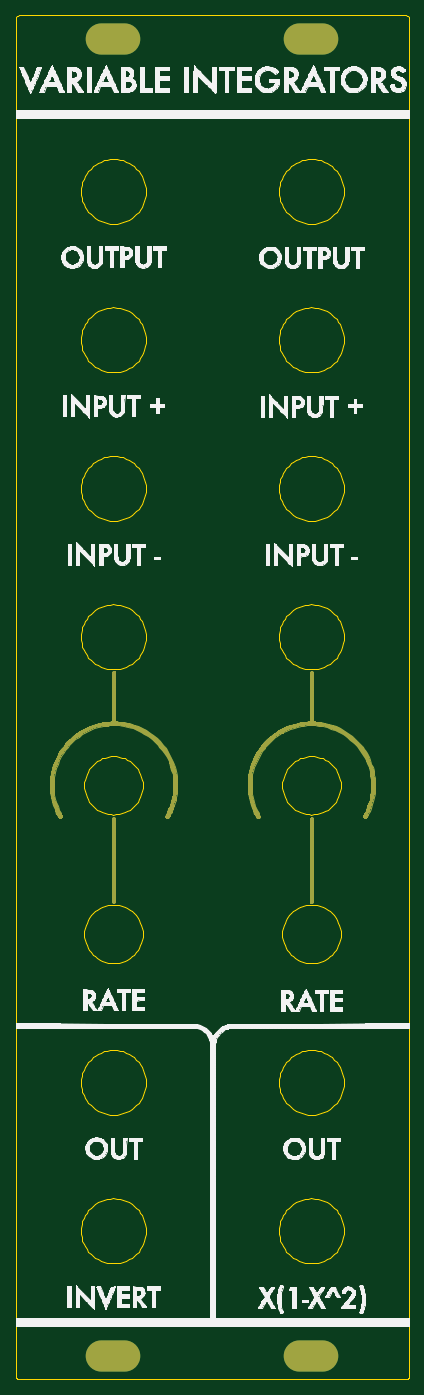
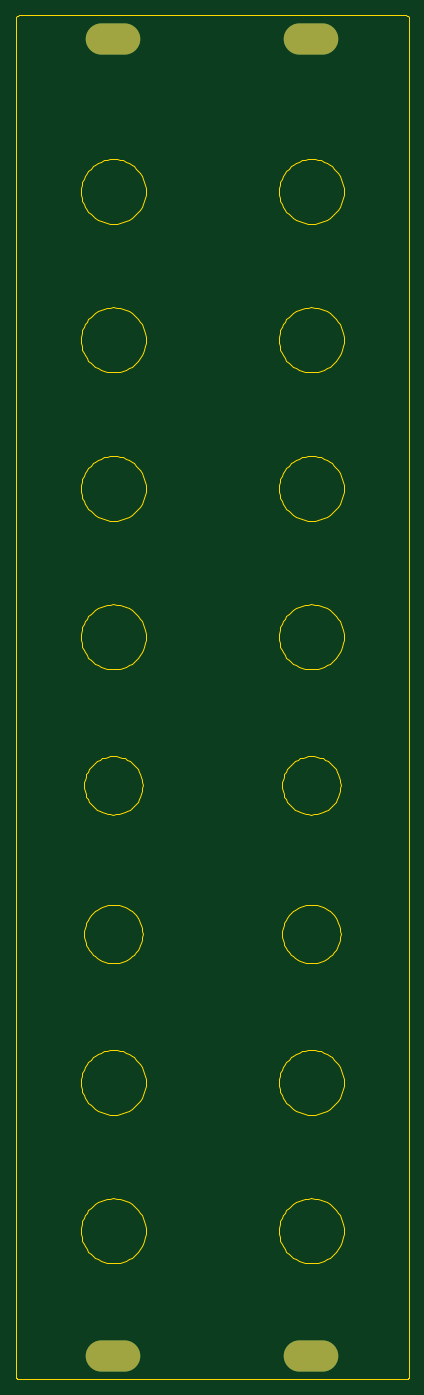
Circuit board: 8 layer files. Board 50.5 x 175.0 mm.
- bottom_copper: 4u-variable-integrator-panel-B_Cu.gbl (691 bytes)
- bottom_mask: 4u-variable-integrator-panel-B_Mask.gbs (644 bytes)
- bottom_silk: 4u-variable-integrator-panel-B_Silkscreen.gbo (479 bytes)
- outline: 4u-variable-integrator-panel-Edge_Cuts.gm1 (53500 bytes)
- top_copper: 4u-variable-integrator-panel-F_Cu.gtl (32508 bytes)
- top_mask: 4u-variable-integrator-panel-F_Mask.gts (32420 bytes)
- top_silk: 4u-variable-integrator-panel-F_Silkscreen.gto (210026 bytes)
- drill: 4u-variable-integrator-panel.drl (523 bytes)

=== bottom_copper: 4u-variable-integrator-panel-B_Cu.gbl ===
%TF.GenerationSoftware,KiCad,Pcbnew,(6.0.6-0)*%
%TF.CreationDate,2022-09-04T11:20:12+01:00*%
%TF.ProjectId,4u-variable-integrator-panel,34752d76-6172-4696-9162-6c652d696e74,r02*%
%TF.SameCoordinates,Original*%
%TF.FileFunction,Copper,L2,Bot*%
%TF.FilePolarity,Positive*%
%FSLAX46Y46*%
G04 Gerber Fmt 4.6, Leading zero omitted, Abs format (unit mm)*
G04 Created by KiCad (PCBNEW (6.0.6-0)) date 2022-09-04 11:20:12*
%MOMM*%
%LPD*%
G01*
G04 APERTURE LIST*
%TA.AperFunction,ComponentPad*%
%ADD10O,7.000000X4.000000*%
%TD*%
G04 APERTURE END LIST*
D10*
%TO.P,Ref\u002A\u002A,*%
%TO.N,*%
X94950000Y-193400000D03*
X69550000Y-193400000D03*
X94950000Y-24400000D03*
X69550000Y-24400000D03*
%TD*%
M02*

=== bottom_mask: 4u-variable-integrator-panel-B_Mask.gbs ===
%TF.GenerationSoftware,KiCad,Pcbnew,(6.0.6-0)*%
%TF.CreationDate,2022-09-04T11:20:12+01:00*%
%TF.ProjectId,4u-variable-integrator-panel,34752d76-6172-4696-9162-6c652d696e74,r02*%
%TF.SameCoordinates,Original*%
%TF.FileFunction,Soldermask,Bot*%
%TF.FilePolarity,Negative*%
%FSLAX46Y46*%
G04 Gerber Fmt 4.6, Leading zero omitted, Abs format (unit mm)*
G04 Created by KiCad (PCBNEW (6.0.6-0)) date 2022-09-04 11:20:12*
%MOMM*%
%LPD*%
G01*
G04 APERTURE LIST*
%ADD10O,7.000000X4.000000*%
G04 APERTURE END LIST*
D10*
%TO.C,Ref\u002A\u002A*%
X94950000Y-193400000D03*
X69550000Y-193400000D03*
X94950000Y-24400000D03*
X69550000Y-24400000D03*
%TD*%
M02*

=== bottom_silk: 4u-variable-integrator-panel-B_Silkscreen.gbo ===
%TF.GenerationSoftware,KiCad,Pcbnew,(6.0.6-0)*%
%TF.CreationDate,2022-09-04T11:20:12+01:00*%
%TF.ProjectId,4u-variable-integrator-panel,34752d76-6172-4696-9162-6c652d696e74,r02*%
%TF.SameCoordinates,Original*%
%TF.FileFunction,Legend,Bot*%
%TF.FilePolarity,Positive*%
%FSLAX46Y46*%
G04 Gerber Fmt 4.6, Leading zero omitted, Abs format (unit mm)*
G04 Created by KiCad (PCBNEW (6.0.6-0)) date 2022-09-04 11:20:12*
%MOMM*%
%LPD*%
G01*
G04 APERTURE LIST*
G04 APERTURE END LIST*
M02*

=== outline: 4u-variable-integrator-panel-Edge_Cuts.gm1 (53500 bytes, source omitted) ===
=== top_copper: 4u-variable-integrator-panel-F_Cu.gtl (32508 bytes, source omitted) ===
=== top_mask: 4u-variable-integrator-panel-F_Mask.gts (32420 bytes, source omitted) ===
=== top_silk: 4u-variable-integrator-panel-F_Silkscreen.gto (210026 bytes, source omitted) ===
=== drill: 4u-variable-integrator-panel.drl ===
M48
; DRILL file {KiCad (6.0.6-0)} date Sunday, 04 September 2022 at 11:20:14
; FORMAT={-:-/ absolute / metric / decimal}
; #@! TF.CreationDate,2022-09-04T11:20:14+01:00
; #@! TF.GenerationSoftware,Kicad,Pcbnew,(6.0.6-0)
; #@! TF.FileFunction,MixedPlating,1,2
FMAT,2
METRIC
; #@! TA.AperFunction,Plated,PTH,ComponentDrill
T1C3.200
%
G90
G05
T1
G00X68.0Y-24.4
M15
G01X71.1Y-24.4
M16
G05
G00X68.0Y-193.4
M15
G01X71.1Y-193.4
M16
G05
G00X93.4Y-24.4
M15
G01X96.5Y-24.4
M16
G05
G00X93.4Y-193.4
M15
G01X96.5Y-193.4
M16
G05
T0
M30

